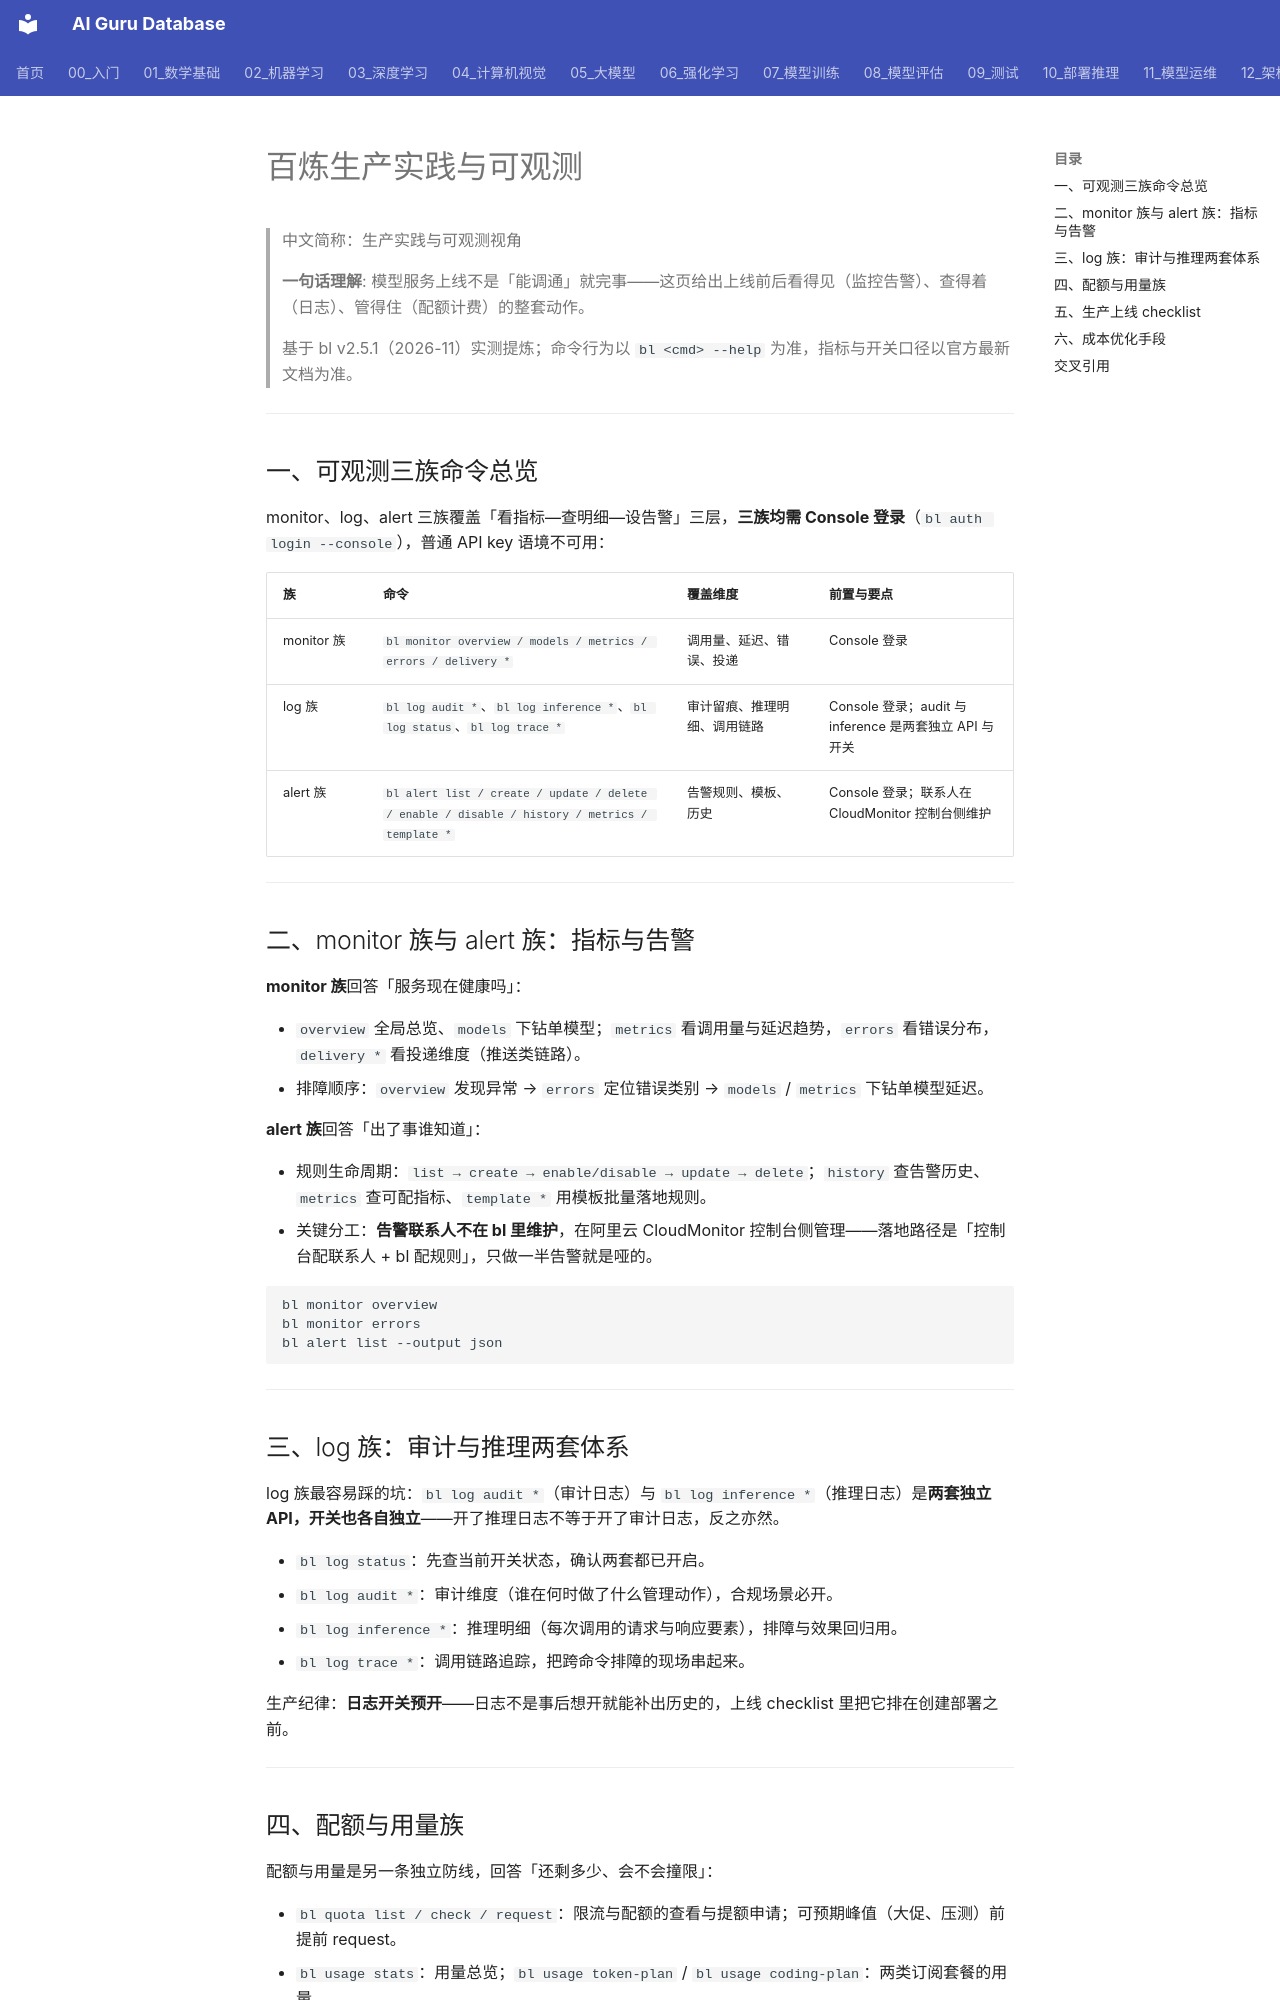

repository: ai-guru-global/ai-guru-database · page: 12_架构基建/06_云厂商/Alibaba_Cloud/产品/13_百炼深度/24_Production_Observability/index.html · generator: mkdocs

---
title: "百炼生产实践与可观测"
category: 12_架构基建/Alibaba_Cloud
tags: ["bailian", "observability", "production-readiness"]
summary: "monitor/log/alert 三族观测命令、配额用量族、生产上线 checklist 与成本优化手段的落地速查页。"
created: 2026-11-06
updated: 2026-11-06
tier: supporting
aliases: ["生产可观测", "Bailian Production Observability"]
sources: []
name_zh: "生产实践与可观测视角"
---

# 百炼生产实践与可观测

> 中文简称：生产实践与可观测视角

> **一句话理解**: 模型服务上线不是「能调通」就完事——这页给出上线前后看得见（监控告警）、查得着（日志）、管得住（配额计费）的整套动作。

> 基于 bl v2.5.1（2026-11）实测提炼；命令行为以 `bl <cmd> --help` 为准，指标与开关口径以官方最新文档为准。

---

## 一、可观测三族命令总览

monitor、log、alert 三族覆盖「看指标—查明细—设告警」三层，**三族均需 Console 登录**（`bl auth login --console`），普通 API key 语境不可用：

| **族** | **命令** | **覆盖维度** | **前置与要点** |
| --- | --- | --- | --- |
| monitor 族 | `bl monitor overview / models / metrics / errors / delivery *` | 调用量、延迟、错误、投递 | Console 登录 |
| log 族 | `bl log audit *`、`bl log inference *`、`bl log status`、`bl log trace *` | 审计留痕、推理明细、调用链路 | Console 登录；audit 与 inference 是两套独立 API 与开关 |
| alert 族 | `bl alert list / create / update / delete / enable / disable / history / metrics / template *` | 告警规则、模板、历史 | Console 登录；联系人在 CloudMonitor 控制台侧维护 |

---

## 二、monitor 族与 alert 族：指标与告警

**monitor 族**回答「服务现在健康吗」：

- `overview` 全局总览、`models` 下钻单模型；`metrics` 看调用量与延迟趋势，`errors` 看错误分布，`delivery *` 看投递维度（推送类链路）。
- 排障顺序：`overview` 发现异常 → `errors` 定位错误类别 → `models` / `metrics` 下钻单模型延迟。

**alert 族**回答「出了事谁知道」：

- 规则生命周期：`list → create → enable/disable → update → delete`；`history` 查告警历史、`metrics` 查可配指标、`template *` 用模板批量落地规则。
- 关键分工：**告警联系人不在 bl 里维护**，在阿里云 CloudMonitor 控制台侧管理——落地路径是「控制台配联系人 + bl 配规则」，只做一半告警就是哑的。

```bash
bl monitor overview
bl monitor errors
bl alert list --output json
```

---

## 三、log 族：审计与推理两套体系

log 族最容易踩的坑：`bl log audit *`（审计日志）与 `bl log inference *`（推理日志）是**两套独立 API，开关也各自独立**——开了推理日志不等于开了审计日志，反之亦然。

- `bl log status`：先查当前开关状态，确认两套都已开启。
- `bl log audit *`：审计维度（谁在何时做了什么管理动作），合规场景必开。
- `bl log inference *`：推理明细（每次调用的请求与响应要素），排障与效果回归用。
- `bl log trace *`：调用链路追踪，把跨命令排障的现场串起来。

生产纪律：**日志开关预开**——日志不是事后想开就能补出历史的，上线 checklist 里把它排在创建部署之前。

---
